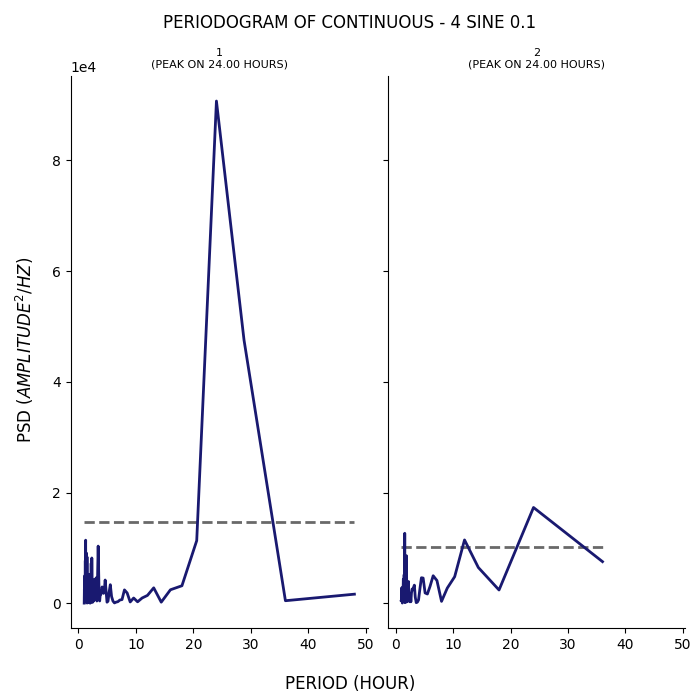

The table this chart was drawn from, first rows:
test, period, psd
1, 48.0, 1635
1, 36.0, 453.6
1, 28.8, 47543
1, 24.0, 90728
1, 20.57, 11313
1, 18.0, 3158
1, 16.0, 2431
1, 14.4, 192.9
1, 13.09, 2781
1, 12.0, 1411
1, 11.08, 946.9
1, 10.29, 254.9
1, 9.6, 942.7
1, 9.0, 227.6
1, 8.471, 1854
1, 8.0, 2408
1, 7.579, 658.9
1, 7.2, 575.6
1, 6.857, 279.5
1, 6.545, 197.7
1, 6.261, 55.74
1, 6.0, 392.6
1, 5.76, 1217
1, 5.538, 3348
1, 5.333, 1984
1, 5.143, 370.6
1, 4.966, 185.3
1, 4.8, 2193
1, 4.645, 4194
1, 4.5, 2362
1, 4.364, 1781
1, 4.235, 2441
1, 4.114, 2942
1, 4.0, 2041
1, 3.892, 1625
1, 3.789, 1594
1, 3.692, 409.7
1, 3.6, 1142
1, 3.512, 5579
1, 3.429, 10320
1, 3.349, 5968
1, 3.273, 2023
1, 3.2, 399.7
1, 3.13, 1301
1, 3.064, 4578
1, 3.0, 769.9
1, 2.939, 1501
1, 2.88, 4225
1, 2.824, 865.6
1, 2.769, 4194
1, 2.717, 4253
1, 2.667, 1681
1, 2.618, 491.2
1, 2.571, 2746
1, 2.526, 222
1, 2.483, 2574
1, 2.441, 1498
1, 2.4, 177.1
1, 2.361, 4147
1, 2.323, 8175
... 153 more rows
